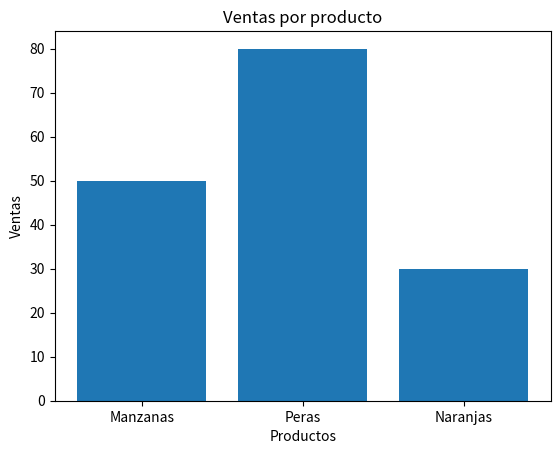

Reproduce this figure in Python.
#Install matplot
# python -m pip install matplotlib
#Documentacion:
#https://matplotlib.org/stable/plot_types/basic/scatter_plot.html#sphx-glr-plot-types-basic-scatter-plot-py

import matplotlib.pyplot as mp

productos=["Manzanas","Peras","Naranjas"]
ventas=[50,80,30]

#alimentacion de datos, ejes x,y
mp.bar(productos,ventas)
mp.title("Ventas por producto")
mp.xlabel("Productos")
mp.ylabel("Ventas")
mp.show()

